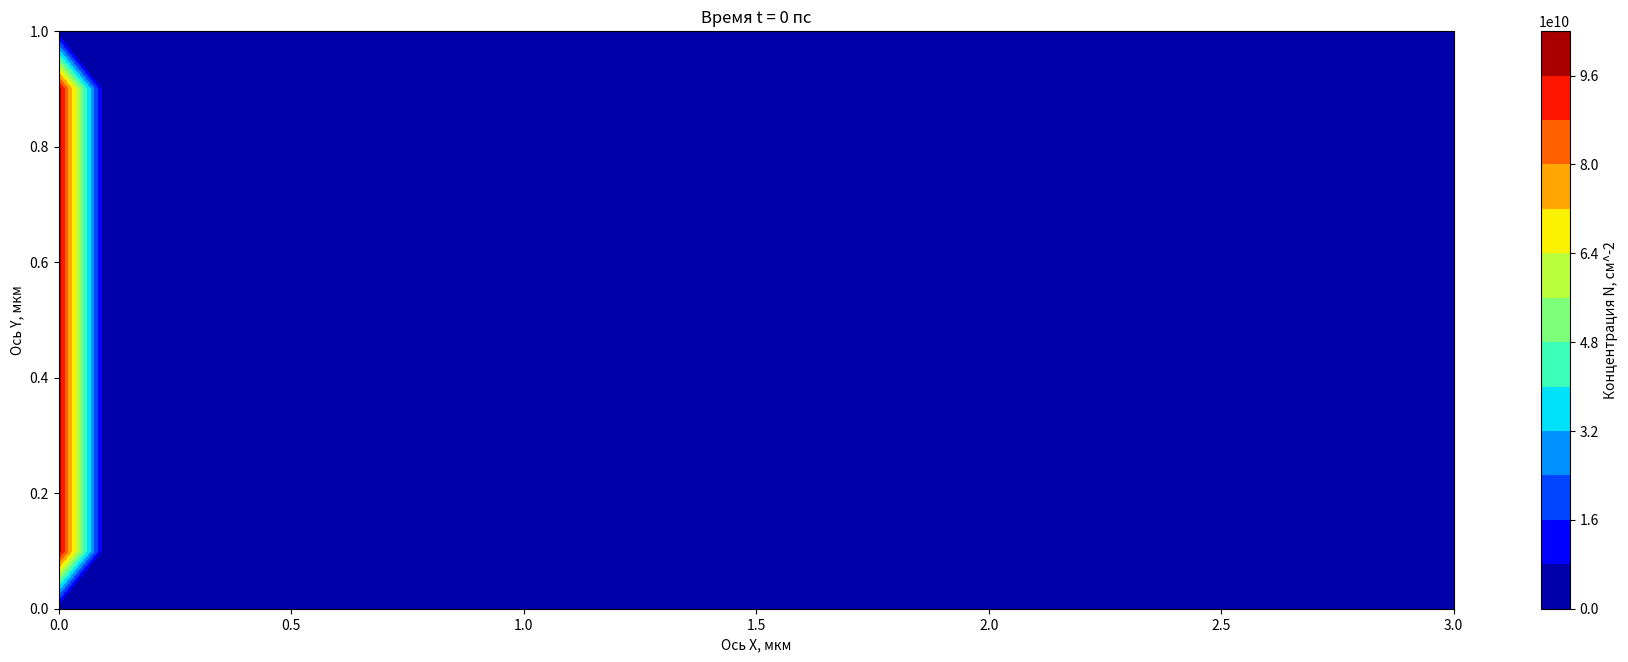

Write Python code to recreate this figure.
from matplotlib.animation import FuncAnimation
import numpy as np
import matplotlib.pyplot as plt
'''В рамках борьбы с анархией сознания (ради порядка) начальные
параметры вводятся в СГС, а расчёты ведутся в (пс,мкм,N0)'''
Pi=3.141592653589
#ВВод начальных параметров, СГС
Nx=33#количество узлов сетки
Ny=13
Lx=3*10**-4# см 
Ly=1*10**-4# см 
tau_0=5.3*10**-12# сек 
KbT=5.52*10**-16# эрг
m=0.62*9.1*10**-28# г
V_0=1.21*1.6*10**-26# эрг*см^2
tau_ex_ex=5.6*10**-14# сек
N_0=1*10**11# см^-2
R_0=0.4*10**-4# см
'''z=n/N0, где n это 2D-концентрация
Система ДУ'ий:
1)уравнение непрерывности z'=-div(z*vector(V))
2)ур-ие для dVx/dt это муторный крокодил вида:
Vx'=...-A(...)-B(...)-C(...)+D(...)
3)ур-ие для Vy'''
#Вычисление вспомогательных параметров, пересчёт в (пс,мкм,?N0?возможно, надо отказаться от замены z=n/N0)
A=1/tau_0*10**-12# пс^-1, 1сек=10^12пс
B=KbT/m*10**-16#(мкм/пс)^2, 1см=10^4мкм
C=V_0*N_0/m*10**-16# (мкм/пс)^2
D=tau_ex_ex*KbT/m*10**-4# мкм^2/пс
dx=Lx*10**4/(Nx-3)
dy=Ly*10**4/(Ny-3)#Шаги сетки по осям Х и У, мкм
t=0#время, пс
dt=10**-10#пс
Y, X = np.meshgrid(
    np.linspace(0, Ny-1, Ny),
    np.linspace(0, Nx-1, Nx)
)
Z=0*X*Y+10**-7
#Элемент (x,y) определён как Z[x][y]
for j in range(2,Ny-2):
    Z[1][j]=1
Vx=0*X*Y#+dx*(X-(Nx-1)/2)/R_0*np.sqrt(KbT/m)*10**-12# мкм/пс
#поле проекции скоростей Vx
Vy=0*X*Y#+dy*(Y-(Ny-1)/2)/R_0*np.sqrt(KbT/m)*10**-12# мкм/пс
#поле проекции скоростей Vy
'''Почему-то то, каким получится массив после умножения
зависит только от положения осей X и Y внутри meshgrid.
То есть Z=Y*X(=X*Y) даст такой же массив.'''
def D_x(N,x,y):#Взятие частной производной по x
    return (N[x+1][y]-N[x-1][y])/(dx)
def D_y(N,x,y):#Взятие частной производной по y
    return (N[x][y+1]-N[x][y-1])/(2*dy)
def Lap(N,x,y):#Взятие лапласиана
    N1=(N[x+1][y]-2*N[x][y]+N[x-1][y])/(dx*dx)
    N2=(N[x][y+1]-2*N[x][y]+N[x][y-1])/(dy*dy)
    return N1+N2
def makeplot():
    YY, XX = np.meshgrid(
        np.linspace(0, Ny-3, Ny-2),
        np.linspace(0, Nx-3, Nx-2)
    )
    ZZ=0*YY*XX
    VVx=0*YY*XX
    VVy=0*YY*XX
    for i in range(0,Nx-2):
        for j in range(0,Ny-2):
            ZZ[i][j]=Z[i+1][j+1]
    for i in range(0,Nx-2):
        for j in range(0,Ny-2):
            VVx[i][j]=Vx[i+1][j+1]
    for i in range(0,Nx-2):
        for j in range(0,Ny-2):
            VVy[i][j]=Vy[i+1][j+1]
    cs = plt.contourf(dx*XX,dy*YY,ZZ*N_0,cmap='jet',levels=15)#ZZ*N_0
    cbar=plt.colorbar(cs)
    cbar.set_label('Концентрация N, см^-2') 
    plt.title('Время t = '+str(t)+' пс')
    plt.xlabel('Ось X, мкм')
    plt.ylabel('Ось Y, мкм')
    """if t==0:
        print(ZZ)
    if round(t)==250:
        print(ZZ)
    if round(t)==500:
        print(ZZ)
    if round(t)==750:
        print(ZZ)"""
def Eq1(x,y):
    N1=-Z[x][y]*(D_x(Vx,x,y)+D_y(Vy,x,y))
    N2=-Vx[x][y]*D_x(Z,x,y)-Vy[x][y]*D_y(Z,x,y)
    return N1+N2
def Eq2(x,y):
    N1=-Vx[x][y]*Eq1(x,y)/Z[x][y]
    N2=-A*Vx[x][y]-B*D_x(Z,x,y)/Z[x][y]-C*D_x(Z,x,y)
    N3=D*Lap(Vx,x,y)#*Z[x][y]
    N4=D*D_x(Z,x,y)*(D_x(Vx,x,y)-D_y(Vy,x,y))/Z[x][y]
    N5=D*D_y(Z,x,y)*(D_y(Vx,x,y)+D_x(Vy,x,y))/Z[x][y]
    return N1+N2+N3+N4+N5
def Eq3(x,y):
    N1=-Vy[x][y]*Eq1(x,y)/Z[x][y]
    N2=-A*Vy[x][y]-B*D_y(Z,x,y)/Z[x][y]-C*D_y(Z,x,y)
    N3=D*Lap(Vy,x,y)#*Z[x][y]
    N4=D*D_y(Z,x,y)*(D_y(Vy,x,y)-D_x(Vx,x,y))/Z[x][y]
    N5=D*D_x(Z,x,y)*(D_x(Vy,x,y)+D_y(Vx,x,y))/Z[x][y]
    return N1+N2+N3+N4+N5

    
P=1
def EulerStep(frame):
    global Z,Vx,Vy,t,dt,P
    plt.clf()
    makeplot()
    
    ZZ=0*X*Y
    VVx=0*X*Y
    VVy=0*X*Y
    
    for k in range(P):#количество итераций за фрейм анимации
        if t>10*dt:
            dt=dt*10
        if t>0.01:
            dt=0.001
        if t>0.2:
            dt=0.01
        if t>2:
            dt=0.1
        if round(t)==250:
            plt.clf()
            makeplot()
        if round(t)==500:
            plt.clf()
            makeplot()    
        if round(t)==750:#Время (пс), на котором нужно остановить расчёт
            plt.clf()
            makeplot()
            plt.title('Время t = '+str(round(t))+' пс')
            anim.event_source.stop()
        """for i in range(0,Nx):
            Z[i][0]=2*Z[i][1]-Z[i][2]
            Z[i][Ny-1]=2*Z[i][Ny-2]-Z[i][Ny-3]
            Vy[i][0]=2*Vy[i][1]-Vy[i][2]
            Vy[i][Ny-1]=2*Vy[i][Ny-2]-Vy[i][Ny-3]
            Vx[i][0]=2*Vx[i][1]-Vx[i][2]
            Vx[i][Ny-1]=2*Vx[i][Ny-2]-Vx[i][Ny-3]
        for j in range(0,Ny):
            Z[0][j]=2*Z[1][j]-Z[2][j]
            Vx[0][j]=2*Vx[1][j]-Vx[2][j]
            Vy[0][j]=2*Vy[1][j]-Vy[2][j]
            Z[Nx-1][j]=2*Z[Nx-2][j]-Z[Nx-3][j]
            Vx[Nx-1][j]=2*Vx[Nx-2][j]-Vx[Nx-3][j]
            Vy[Nx-1][j]=2*Vy[Nx-2][j]-Vy[Nx-3][j]"""
        for i in range(1,Nx-1): 
            for j in range(1,Ny-1):
                ZZ[i][j]=Z[i][j]+Eq1(i,j)*dt#уравнение непрерывноести
                VVx[i][j]=Vx[i][j]+Eq2(i,j)*dt#гидродинамическое
                VVy[i][j]=Vy[i][j]+Eq3(i,j)*dt#гидродинамическое
        for i in range(1,Nx-1):
            VVx[i][1]=0
            VVx[i][Ny-2]=0
        for j in range(1,Ny-1):
            VVy[1][j]=0
            VVy[Nx-2][j]=0
        Z=ZZ
        Vx=VVx
        Vy=VVy
        Count=0
        for i in range(1,Nx-2): 
            for j in range(1,Ny-2):
                Count=Count+Z[i][j]
        print(str(Count)+'\t'+str(Vx[2][2]))
        t=t+dt
        
plt.rcParams ['figure.figsize'] = [30*Lx/(Lx+Ly), 30*Ly/(Lx+Ly)]
fig,cs=plt.subplots()
makeplot()
anim=FuncAnimation(fig,EulerStep,frames=None)
plt.show()


